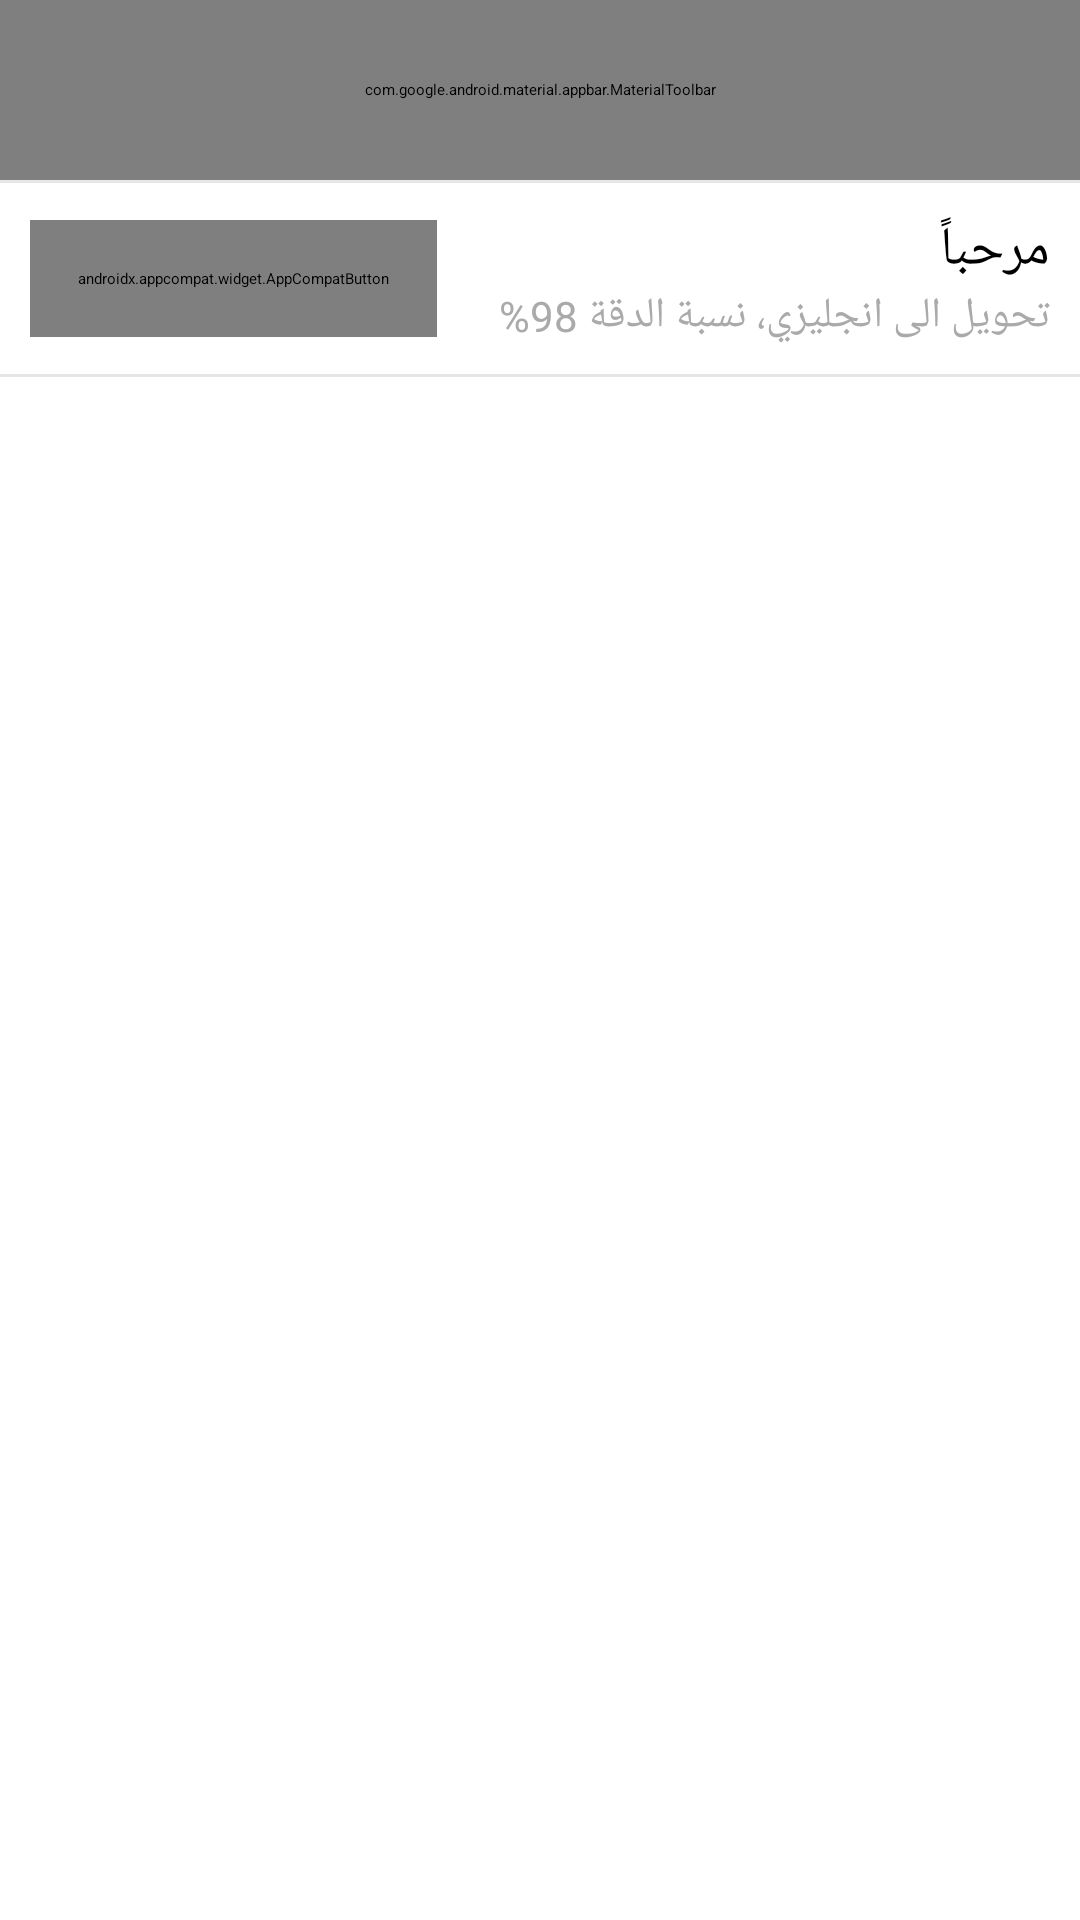

Layout XML and referenced resources for this Android screen:
<!-- AndroidManifest.xml: application theme Base.Theme.MyApplication -->
<!-- res/layout/details_fragment.xml -->
<?xml version="1.0" encoding="utf-8"?>
<RelativeLayout xmlns:android="http://schemas.android.com/apk/res/android"
xmlns:tools="http://schemas.android.com/tools"
xmlns:app="http://schemas.android.com/apk/res-auto"
android:layout_width="match_parent"
android:layout_height="match_parent"
    style="@style/screenColor"
tools:context=".DetailsFragment">

    <LinearLayout
        android:layout_width="match_parent"
        android:layout_height="match_parent"
        android:orientation="vertical">

        <com.google.android.material.appbar.MaterialToolbar
            android:id="@+id/toolbar"
            android:layout_width="match_parent"
            android:layout_height="60dp"
            android:background="@drawable/curved_action_bar"
            android:gravity="center"
            android:elevation="4dp"
            app:layout_constraintTop_toTopOf="parent"
            app:layout_constraintStart_toStartOf="parent"
            app:layout_constraintEnd_toEndOf="parent">

            <TextView
                android:id="@+id/toolbar_title"
                android:layout_width="wrap_content"
                android:layout_height="wrap_content"
                android:text="التفاصيل"
                android:textColor="#FFFFFF"
                android:textSize="40sp"
                android:gravity="center"
                android:fontFamily="@font/sans_arabic_b"
                android:layout_gravity="center" />
        </com.google.android.material.appbar.MaterialToolbar>



        <View
            android:layout_width="match_parent"
            android:layout_height="1dp"
            android:alpha="0.1"
            android:background="@color/black" />

        <LinearLayout
            android:layout_width="match_parent"
            android:layout_height="wrap_content"
            android:orientation="horizontal"
            android:padding="10dp">

            
            <androidx.appcompat.widget.AppCompatButton
                android:id="@+id/btn_delete"
                android:layout_width="wrap_content"
                android:layout_height="wrap_content"
                android:layout_gravity="center"
                android:background="@drawable/gradient_button_ripple"
                android:fontFamily="@font/sans_arabic_b"
                android:padding="16dp"
                android:text="مسح"
                android:textColor="#FFFFFF"
                android:textSize="14sp"
                android:letterSpacing="0.1"
                android:elevation="8dp"
                />

            <LinearLayout
                android:layout_width="0dp"
                android:layout_height="wrap_content"
                android:layout_weight="1"
                android:orientation="vertical"
                android:paddingStart="8dp">

                <TextView
                    android:id="@+id/tv_main_text"
                    android:layout_width="match_parent"
                    android:layout_height="wrap_content"
                    android:text="مرحباً"
                    android:textSize="18sp" />

                <TextView
                    android:id="@+id/tv_sub_text"
                    android:layout_width="match_parent"
                    android:layout_height="match_parent"
                    android:text="تحويل الى انجليزي، نسبة الدقة 98%"
                    android:textColor="@android:color/darker_gray"
                    android:textSize="14sp" />
            </LinearLayout>
        </LinearLayout>

        <View
            android:layout_width="match_parent"
            android:layout_height="1dp"
            android:alpha="0.1"
            android:background="@color/black" />
    </LinearLayout>
</RelativeLayout>
<!-- resources referenced by this layout -->
<resources>
  <color name="black">#FF000000</color>
  <!-- drawable curved_action_bar (drawable) -->
  <?xml version="1.0" encoding="utf-8"?>
  <shape xmlns:android="http://schemas.android.com/apk/res/android">
      <solid android:color="#6200EE"/>
  
      <corners
          android:bottomLeftRadius="14dp"
          android:bottomRightRadius="14dp"
          android:topLeftRadius="0dp"
          android:topRightRadius="0dp"/>
  </shape>
  <!-- drawable gradient_button_ripple (drawable) -->
  <?xml version="1.0" encoding="utf-8"?>
  <ripple xmlns:android="http://schemas.android.com/apk/res/android"
      android:color="?attr/colorControlHighlight">
      <item android:drawable="@drawable/gradient_button_background" />
  </ripple>
  <style name="screenColor">
          <item name="android:background">@color/black</item>
      </style>
  <style name="Base.Theme.MyApplication" parent="Theme.Material3.DayNight.NoActionBar">
          
          
          <item name="android:windowLightStatusBar">false</item>
          <item name="android:statusBarColor">#33333333</item>
      </style>
  <!-- drawable gradient_button_background (drawable) -->
  <?xml version="1.0" encoding="utf-8"?>
  <selector xmlns:android="http://schemas.android.com/apk/res/android">
      
      <item android:state_pressed="true">
          <shape>
              <corners android:radius="16dp" />
              <gradient
                  android:startColor="#3700B3"
              android:endColor="#6200EE"
              android:angle="45" />
              <stroke
                  android:width="2dp"
                  android:color="#3700B3" />
          </shape>
      </item>
      
      <item>
          <shape>
              <corners android:radius="16dp" />
              <gradient
                  android:startColor="#BB86FC"
              android:endColor="#6200EE"
              android:angle="45" />
              <stroke
                  android:width="0.5dp"
                  android:color="#8231F4" />
          </shape>
      </item>
  </selector>
</resources>
